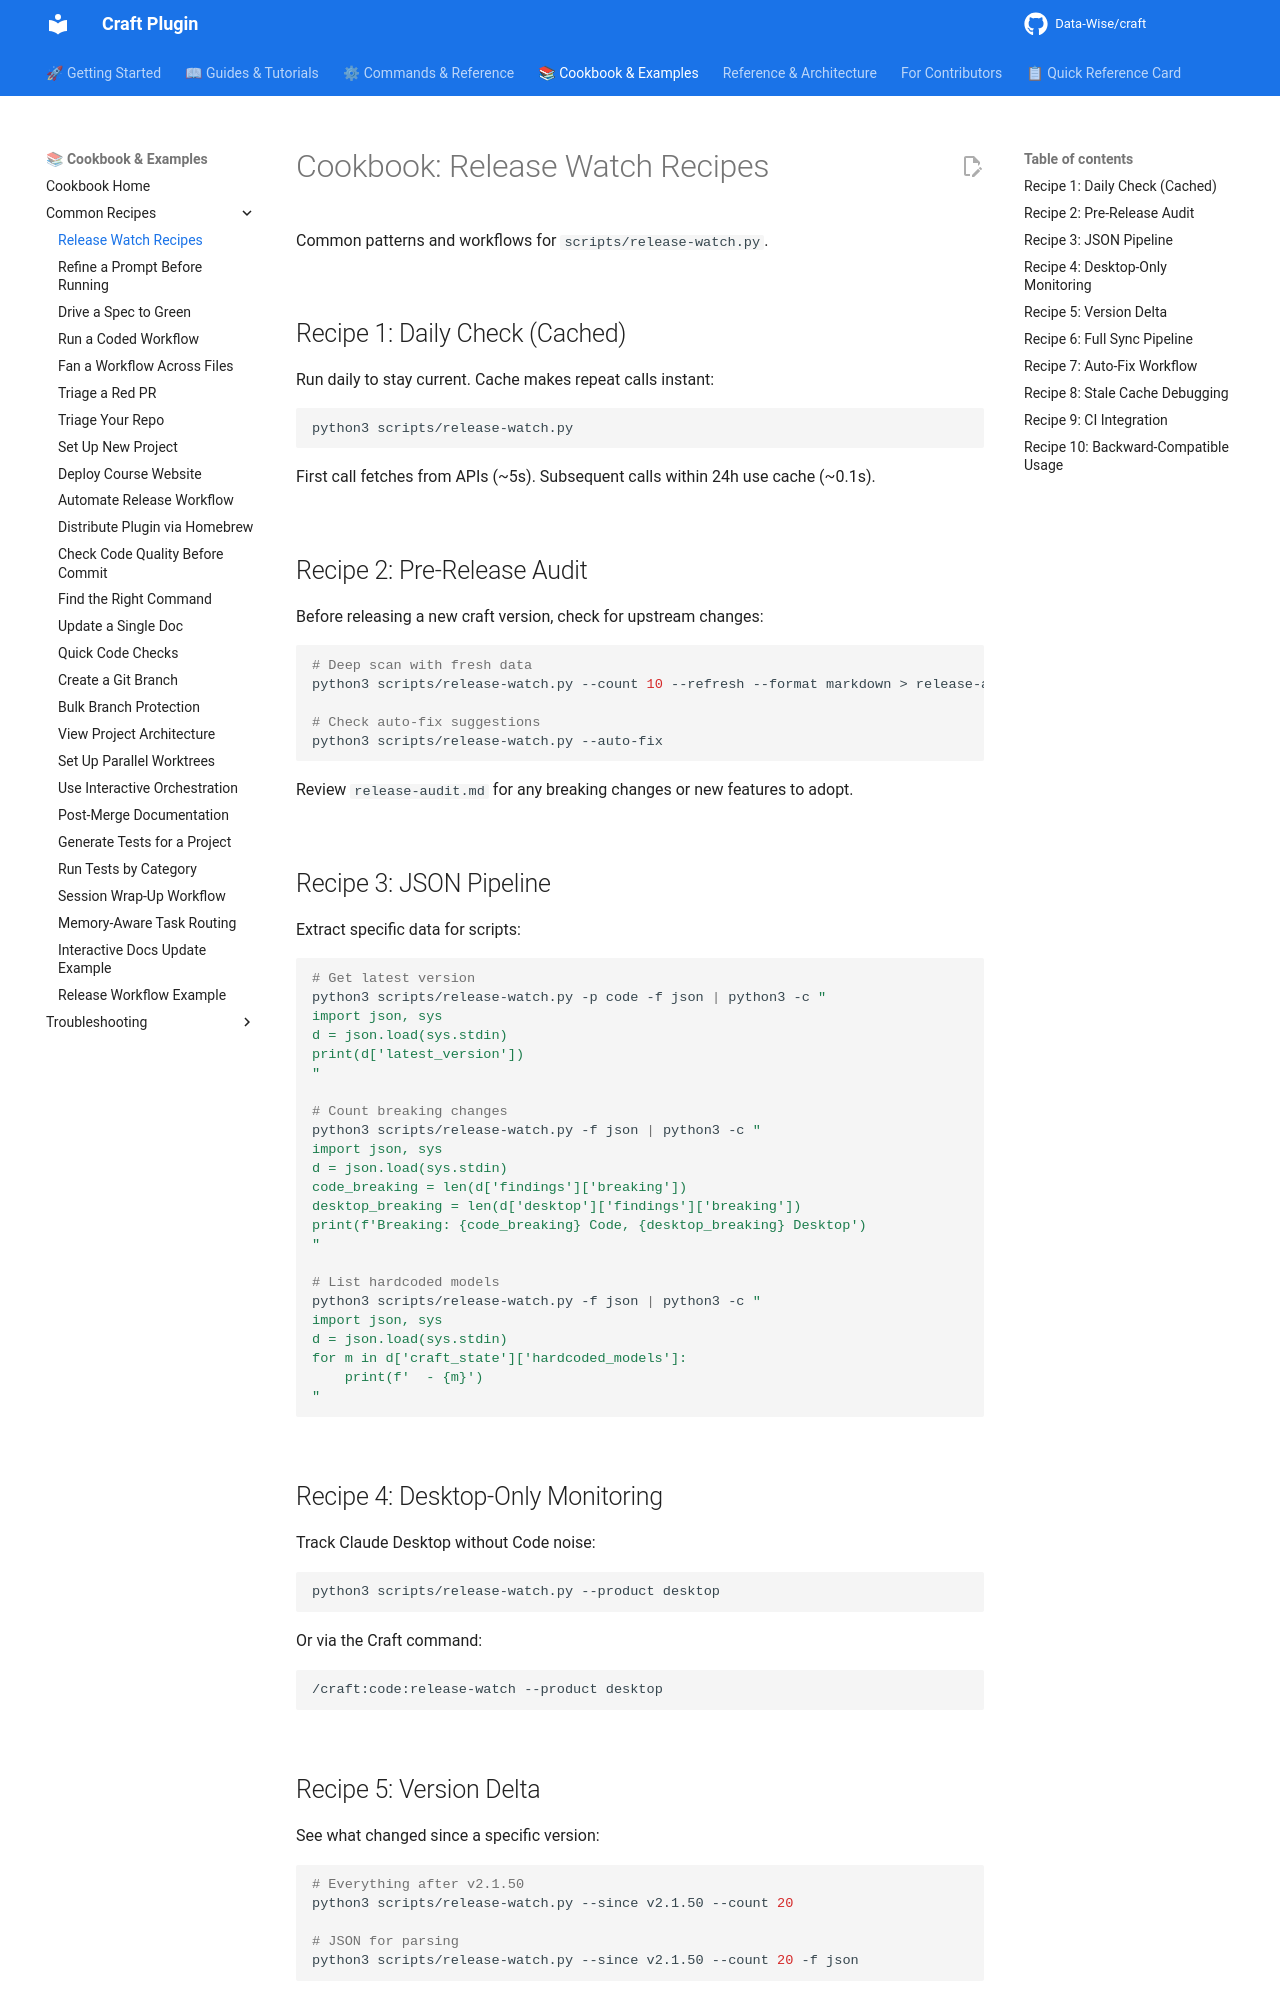

repository: Data-Wise/craft · page: cookbook/release-watch-recipes/index.html · generator: mkdocs

# Cookbook: Release Watch Recipes

Common patterns and workflows for `scripts/release-watch.py`.

## Recipe 1: Daily Check (Cached)

Run daily to stay current. Cache makes repeat calls instant:

```bash
python3 scripts/release-watch.py
```

First call fetches from APIs (~5s). Subsequent calls within 24h use cache (~0.1s).

## Recipe 2: Pre-Release Audit

Before releasing a new craft version, check for upstream changes:

```bash
# Deep scan with fresh data
python3 scripts/release-watch.py --count 10 --refresh --format markdown > release-audit.md

# Check auto-fix suggestions
python3 scripts/release-watch.py --auto-fix
```

Review `release-audit.md` for any breaking changes or new features to adopt.

## Recipe 3: JSON Pipeline

Extract specific data for scripts:

```bash
# Get latest version
python3 scripts/release-watch.py -p code -f json | python3 -c "
import json, sys
d = json.load(sys.stdin)
print(d['latest_version'])
"

# Count breaking changes
python3 scripts/release-watch.py -f json | python3 -c "
import json, sys
d = json.load(sys.stdin)
code_breaking = len(d['findings']['breaking'])
desktop_breaking = len(d['desktop']['findings']['breaking'])
print(f'Breaking: {code_breaking} Code, {desktop_breaking} Desktop')
"

# List hardcoded models
python3 scripts/release-watch.py -f json | python3 -c "
import json, sys
d = json.load(sys.stdin)
for m in d['craft_state']['hardcoded_models']:
    print(f'  - {m}')
"
```

## Recipe 4: Desktop-Only Monitoring

Track Claude Desktop without Code noise:

```bash
python3 scripts/release-watch.py --product desktop
```

Or via the Craft command:

```bash
/craft:code:release-watch --product desktop
```

## Recipe 5: Version Delta

See what changed since a specific version:

```bash
# Everything after v2.1.50
python3 scripts/release-watch.py --since v2.1.50 --count 20

# JSON for parsing
python3 scripts/release-watch.py --since v2.1.50 --count 20 -f json
```
